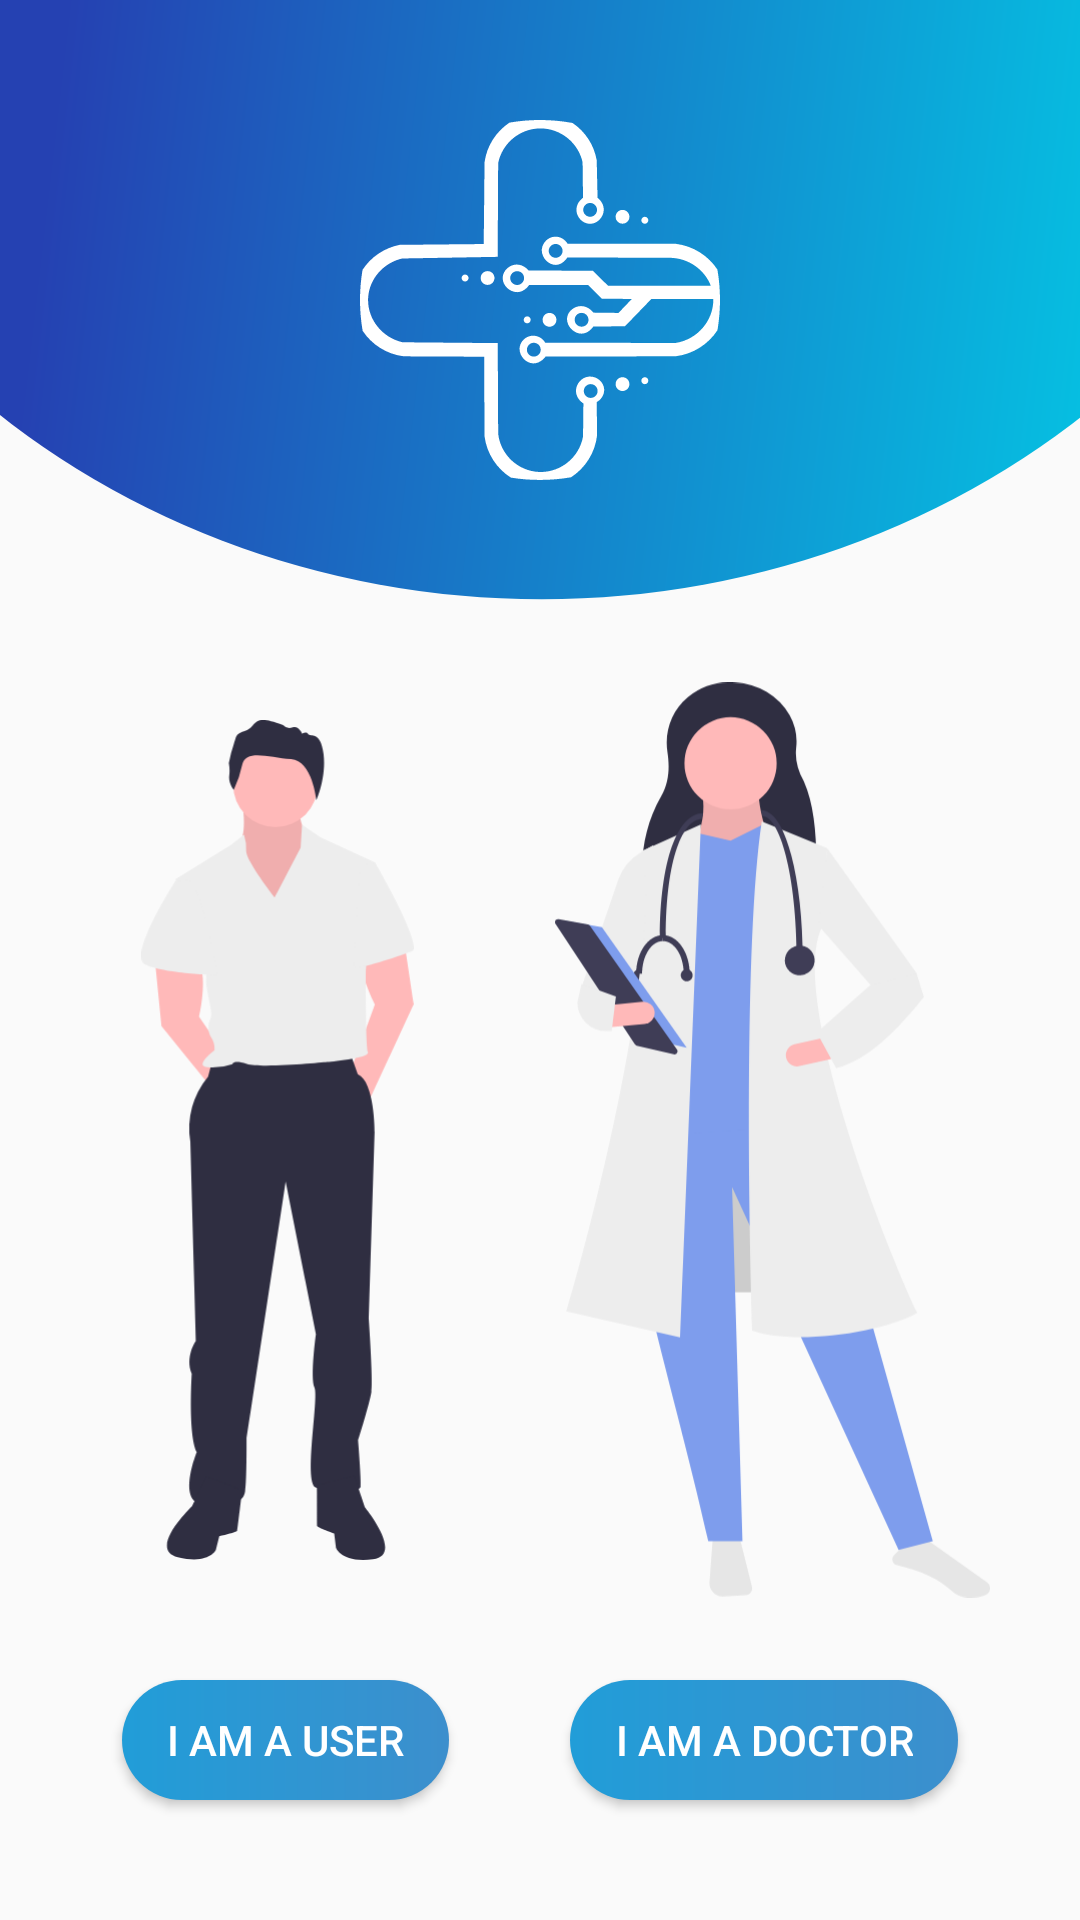

Here is an Android app screen rendered from its layout file. Give the layout XML and the strings, colors and styles it references.
<!-- AndroidManifest.xml: application theme AppTheme -->
<!-- res/layout/activity_startup_page.xml -->
<?xml version="1.0" encoding="utf-8"?>
<androidx.constraintlayout.widget.ConstraintLayout xmlns:android="http://schemas.android.com/apk/res/android"
    xmlns:app="http://schemas.android.com/apk/res-auto"
    xmlns:tools="http://schemas.android.com/tools"
    android:layout_width="match_parent"
    android:layout_height="match_parent"
    tools:context=".StartupPageActivity">

    <View
        android:id="@+id/header_circle"
        android:layout_width="match_parent"
        android:layout_height="200dp"
        android:background="@drawable/gradient_circle"
        app:layout_constraintTop_toTopOf="parent"
        app:layout_constraintStart_toStartOf="parent"
        app:layout_constraintEnd_toEndOf="parent"/>

    <ImageView
        android:layout_width="120dp"
        android:layout_height="120dp"
        app:layout_constraintBottom_toBottomOf="@id/header_circle"
        app:layout_constraintEnd_toEndOf="parent"
        app:layout_constraintStart_toStartOf="parent"
        app:layout_constraintTop_toTopOf="parent"
        android:src="@drawable/ic_final_logo_no_bkg"/>


    <ImageView
        android:id="@+id/patient"
        android:layout_width="0dp"
        android:layout_height="0dp"
        android:src="@drawable/ic_patient_logscreen"
        app:layout_constraintStart_toStartOf="parent"
        app:layout_constraintEnd_toStartOf="@id/doctor"
        app:layout_constraintTop_toBottomOf="@id/header_circle"
        app:layout_constraintBottom_toTopOf="@id/patient_button"
        android:layout_margin="20dp"
        android:padding="20dp"/>

    <ImageView
        android:id="@+id/doctor"
        android:layout_width="0dp"
        android:layout_height="0dp"
        android:src="@drawable/ic_doctor"
        app:layout_constraintEnd_toEndOf="parent"
        app:layout_constraintStart_toEndOf="@id/patient"
        app:layout_constraintTop_toBottomOf="@id/header_circle"
        app:layout_constraintBottom_toTopOf="@id/patient_button"
        android:layout_marginTop="20dp"
        android:layout_marginBottom="20dp"
        android:layout_marginEnd="30dp" />

    <Button
        android:id="@+id/patient_button"
        app:layout_constraintStart_toStartOf="parent"
        app:layout_constraintBottom_toBottomOf="parent"
        app:layout_constraintEnd_toStartOf="@id/doctor_button"
        android:layout_width="wrap_content"
        android:layout_height="40dp"
        android:paddingStart="15dp"
        android:textColor="@color/white"
        android:paddingEnd="15dp"
        android:layout_marginBottom="40dp"
        android:text="I am a user"
        android:background="@drawable/ripple_effect_button_startup"/>

    <Button
        android:id="@+id/doctor_button"
        app:layout_constraintEnd_toEndOf="parent"
        app:layout_constraintStart_toEndOf="@id/patient_button"
        app:layout_constraintBottom_toBottomOf="parent"
        android:layout_width="wrap_content"
        android:layout_height="40dp"
        android:paddingStart="15dp"
        android:paddingEnd="15dp"
        android:layout_marginBottom="40dp"
        android:textColor="@color/white"
        android:text="@string/startup_text_doctor"
        android:background="@drawable/ripple_effect_button_startup"/>

</androidx.constraintlayout.widget.ConstraintLayout>
<!-- resources referenced by this layout -->
<resources>
  <color name="white">#ffffff</color>
  <!-- drawable gradient_circle (drawable) -->
  <vector xmlns:android="http://schemas.android.com/apk/res/android" xmlns:aapt="http://schemas.android.com/aapt"
      android:viewportWidth="132.2917"
      android:viewportHeight="79.375"
      android:width="500dp"
      android:height="300dp">
      <path
          android:pathData="M168.8503 -23.11882A102.4979 102.4979 0 0 1 -36.14543 -23.11882A102.4979 102.4979 0 0 1 168.8503 -23.11882Z"
          android:fillType="evenOdd">
          <aapt:attr
              name="android:fillColor">
              <gradient
                  android:startX="-16.61908"
                  android:startY="18.12991"
                  android:endX="134.4635"
                  android:endY="34.37128"
                  android:tileMode="clamp">
                  <item
                      android:color="#2541b2"
                      android:offset=".15" />
                  <item
                      android:color="#06bee1"
                      android:offset="1" />
              </gradient>
          </aapt:attr>
      </path>
  </vector>
  <!-- drawable ic_doctor: vector/xml drawable (drawable, 4930 chars, omitted) -->
  <!-- drawable ic_final_logo_no_bkg: vector/xml drawable (drawable, 4003 chars, omitted) -->
  <!-- drawable ic_patient_logscreen: vector/xml drawable (drawable, 3332 chars, omitted) -->
  <!-- drawable ripple_effect_button_startup (drawable) -->
  <ripple android:color="@color/white"
      xmlns:android="http://schemas.android.com/apk/res/android">
      <item>
          <shape android:shape="rectangle">
              <size
                  android:width="100dp"
                  android:height="30dp"/>
              <gradient
                  android:startColor="@color/primary_color"
                  android:endColor="@color/secondary_color"/>
              <corners android:radius="100dp"/>
          </shape>
      </item>
  </ripple>
  <string name="startup_text_doctor">I am a doctor</string>
  <style name="AppTheme" parent="Theme.AppCompat.Light.NoActionBar">
          
          <item name="colorPrimary">@color/colorPrimary</item>
          <item name="colorPrimaryDark">@color/colorPrimaryDark</item>
          <item name="colorAccent">@color/colorAccent</item>
      </style>
  <color name="primary_color">#219dd8</color>
  <color name="secondary_color">#3c8fcd</color>
  <color name="colorPrimary">#6200EE</color>
  <color name="colorPrimaryDark">#3700B3</color>
  <color name="colorAccent">#03DAC5</color>
</resources>
